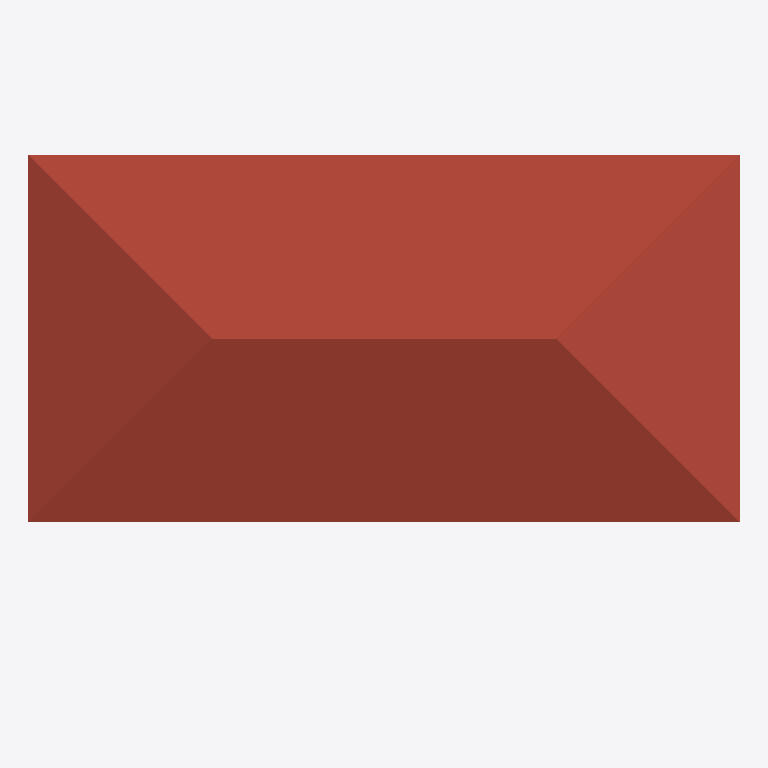
Plan cut of the same IFC building model at storey 'X268079AD8X0 2' (level 4.00 m, cut at 5.40 m), seen from above with north up, elements coloured by IFC class: 1 roof (red-brown). Cut surfaces are drawn darker.
Extent 6.2 m × 4.0 m × 5.5 m (x, y, z). Storeys (2): X268079AD8X0 1 at 0.00 m; X268079AD8X0 2 at 4.00 m. Elements (10): 4 IfcWallStandardCase, 1 IfcCovering, 1 IfcDoor, 1 IfcRoof, 1 IfcSlab, 1 IfcStair, 1 IfcWindow.

HEADER;
FILE_DESCRIPTION(('ViewDefinition [CoordinationView_V2.0]'),'2;1');
FILE_NAME('X2987976EE7F1653F7X0','2022-10-23T10:10:34+08:00',(''),(''),'ODA SDAI 22.12','23.0.11.19 - Exporter 23.0.11.19 - X259077528X0 UI 23.0.11.19','');
FILE_SCHEMA(('IFC2X3'));
ENDSEC;
DATA;
#98=IFCPROJECT('1n5bnXWxz90hoCf_sMoXh2',#20,'X2987976EE7F1653F7X0',$,$,'X2987976EE540D79F0X0','X2987976EE72B66001X0',(#93),#90);
#110=IFCSITE('1n5bnXWxz90hoCf_sMoXh0',#20,'Default',$,$,#109,$,$,.ELEMENT.,$,$,$,$,$);
#100=IFCBUILDING('1n5bnXWxz90hoCf_sMoXh3',#20,'',$,$,#16,$,'',.ELEMENT.,$,$,$);
#103=IFCBUILDINGSTOREY('3Zu5Bv0LOHrPC10026FoQQ',#20,'X268079AD8X0 1',$,'X268079AD8X0:X26B638D1F96F668079AD8X0',#102,$,'X268079AD8X0 1',.ELEMENT.,0.0);
#107=IFCBUILDINGSTOREY('15Z0v90RiHrPC20026FoKR',#20,'X268079AD8X0 2',$,'X268079AD8X0:X24E0A68075934X0',#106,$,'X268079AD8X0 2',.ELEMENT.,4000.0000000000005);
#461=IFCROOF('0XsocJryT73uCfJ6I7Jl4x',#20,'X257FA672C5C4B9876X0:X25E3889C4X0 - 400mm:340679',$,'X257FA672C5C4B9876X0:X25E3889C4X0 - 400mm',#459,$,'340679',.NOTDEFINED.);
ENDSEC;